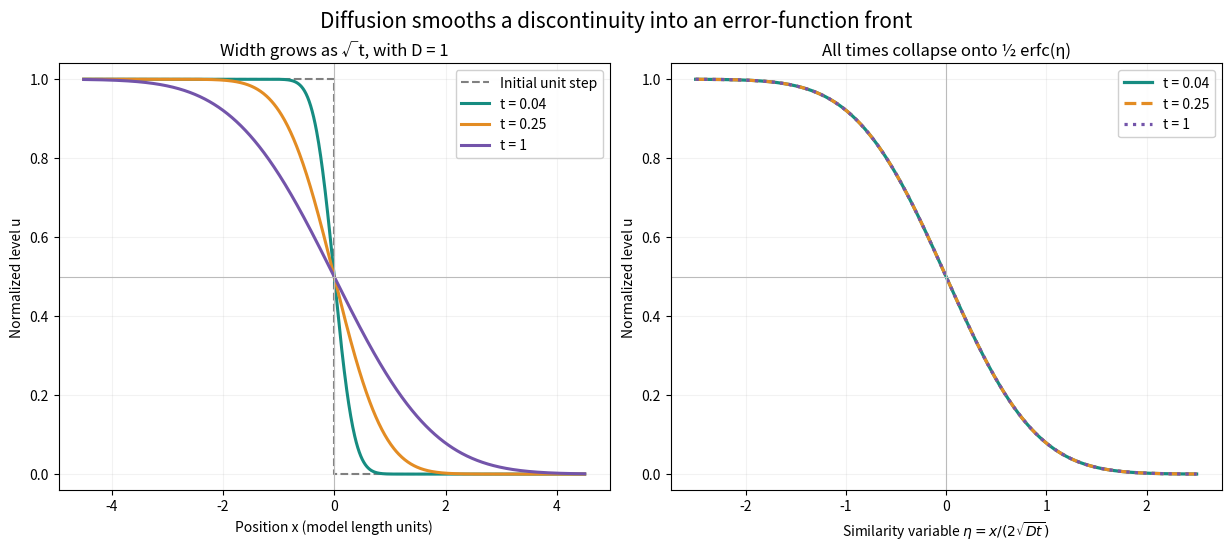

Source code (Python): (Note: this script raises an exception after producing the figure.)
"""Generate exact whole-line diffusion fronts from unit-step initial data."""
from math import erfc, sqrt
from pathlib import Path
import matplotlib.pyplot as plt
import numpy as np


def front(x, time, diffusivity=1.0):
    return np.array([0.5 * erfc(float(v) / (2 * sqrt(diffusivity * time))) for v in x])


def main():
    times = (0.04, 0.25, 1.0)
    colors = ("#168c81", "#e38c23", "#7354aa")
    x = np.linspace(-4.5, 4.5, 1001)
    eta = np.linspace(-2.5, 2.5, 801)
    fig, axes = plt.subplots(1, 2, figsize=(12.2, 5.4), dpi=100, layout="constrained")
    fig.set_facecolor("white")
    axes[0].plot([-4.5, 0, 0, 4.5], [1, 1, 0, 0], color="gray", linestyle="--", linewidth=1.5, label="Initial unit step")
    for time, color in zip(times, colors):
        axes[0].plot(x, front(x, time), color=color, linewidth=2.2, label=f"t = {time:g}")
        # Evaluate each curve in physical coordinates before normalizing the axis.
        physical = 2 * sqrt(time) * eta
        axes[1].plot(eta, front(physical, time), color=color, linewidth=2.3, linestyle={0.04: "-", 0.25: "--", 1.0: ":"}[time], label=f"t = {time:g}")
    axes[0].set(xlabel="Position x (model length units)", ylabel="Normalized level u", title="Width grows as √t, with D = 1")
    axes[1].set(xlabel=r"Similarity variable $\eta=x/(2\sqrt{Dt})$", ylabel="Normalized level u", title="All times collapse onto ½ erfc(η)")
    for ax in axes:
        ax.axvline(0, color="#bbbbbb", linewidth=0.8)
        ax.axhline(0.5, color="#bbbbbb", linewidth=0.8)
        ax.set_ylim(-0.04, 1.04)
        ax.grid(alpha=0.16)
        ax.legend(loc="upper right", framealpha=0.92)
    fig.suptitle("Diffusion smooths a discontinuity into an error-function front", fontsize=15)
    fig.savefig(Path(__file__).with_suffix(".png").name, facecolor="white")
    plt.close(fig)


if __name__ == "__main__":
    main()
